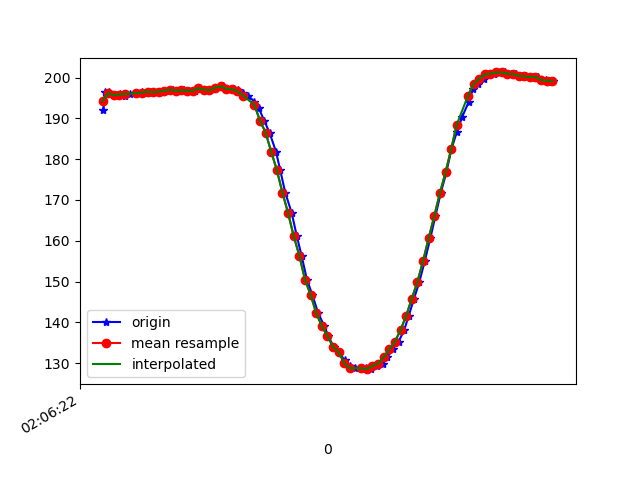

Data behind this chart, as committed beside it:
1618193182983, 888845970134333, 192.08984, -229.98047, -78.125
1618193182988, 888845989759532, 196.4, -229.4, -78.91
1618193183003, 888846008682740, 196.5, -229.1, -78.52
1618193183006, 888846027789076, 195.9, -229.1, -77.73
1618193183020, 888846046773327, 195.7, -229.4, -78.42
1618193183041, 888846065849142, 196.1, -229.4, -78.12
1618193183059, 888846084924957, 195.6, -229.5, -78.52
1618193183077, 888846103909208, 196, -229.2, -78.42
1618193183100, 888846122893459, 196.2, -229.3, -77.73
1618193183121, 888846142243966, 196.5, -228.6, -78.42
1618193183138, 888846161258738, 196.2, -228.5, -78.03
1618193183155, 888846180273511, 196.6, -229.3, -78.32
1618193183174, 888846199349325, 196.4, -228.1, -78.32
1618193183192, 888846218455662, 196.6, -228.5, -78.03
1618193183213, 888846237439913, 196.8, -228.2, -77.64
1618193183230, 888846256546249, 197.1, -227.9, -77.44
1618193183249, 888846275530500, 196.8, -228.7, -78.32
1618193183268, 888846294606315, 196.9, -228.1, -77.73
1618193183288, 888846313682130, 196.8, -227.6, -77.83
1618193183308, 888846332757945, 196.8, -227.1, -78.32
1618193183325, 888846351803238, 197.4, -227.4, -77.34
1618193183344, 888846370787489, 197.1, -227.3, -77.15
1618193183364, 888846389893826, 196.9, -227.3, -76.95
1618193183383, 888846408878077, 197.6, -226.9, -76.46
1618193183407, 888846427923370, 197.9, -227.2, -77.34
1618193183421, 888846447273877, 197.3, -227.8, -76.46
1618193183447, 888846466258128, 197.2, -228.6, -77.34
1618193183461, 888846485578113, 197, -228.5, -77.73
1618193183479, 888846504745492, 196.3, -229.5, -79.39
1618193183497, 888846523577136, 195.6, -229.9, -79.39
1618193183520, 888846542652951, 194.1, -230.4, -78.42
1618193183536, 888846561759288, 192.5, -231.7, -80.27
1618193183555, 888846580804581, 189.5, -233.9, -81.64
1618193183574, 888846599819354, 186.5, -236.4, -83.59
1618193183597, 888846618895168, 181.8, -237.4, -84.96
1618193183612, 888846638032026, 177.3, -238.6, -84.08
1618193183630, 888846657107841, 171.8, -240.7, -84.38
1618193183653, 888846676092092, 166.8, -242.3, -83.59
1618193183671, 888846695259471, 161.1, -244.2, -83.4
1618193183688, 888846714274243, 156.3, -247, -82.32
1618193183707, 888846733380579, 150.5, -249.2, -80.57
1618193183726, 888846752578059, 146.8, -251.9, -79.39
1618193183747, 888846771623353, 142.3, -253.4, -77.15
1618193183769, 888846790638125, 139.1, -255.8, -75.88
1618193183783, 888846809774983, 136.6, -256.7, -73.63
1618193183802, 888846828789755, 134, -258.1, -71.78
1618193183821, 888846847804527, 132.7, -259.7, -69.14
1618193183841, 888846866880342, 130.7, -260.8, -67.29
1618193183859, 888846885895115, 129.2, -262, -66.99
1618193183878, 888846904970929, 128.7, -262.7, -66.31
1618193183900, 888846924016223, 128.8, -262.8, -66.5
1618193183917, 888846943061517, 128.7, -263, -65.92
1618193183936, 888846962137332, 128.5, -262.6, -66.5
1618193183955, 888846981213146, 129.3, -262.4, -67.29
1618193183978, 888847000166876, 129.9, -261.2, -68.07
1618193183993, 888847019364776, 131.4, -260.3, -70.02
1618193184012, 888847038379549, 133.4, -258.5, -70.9
1618193184033, 888847057424842, 135.3, -256.5, -72.85
1618193184053, 888847076531178, 138.1, -254.7, -74.32
1618193184069, 888847095637515, 141.6, -252.1, -77.34
1618193184088, 888847114652287, 145.8, -249.5, -78.52
... 26 more rows
